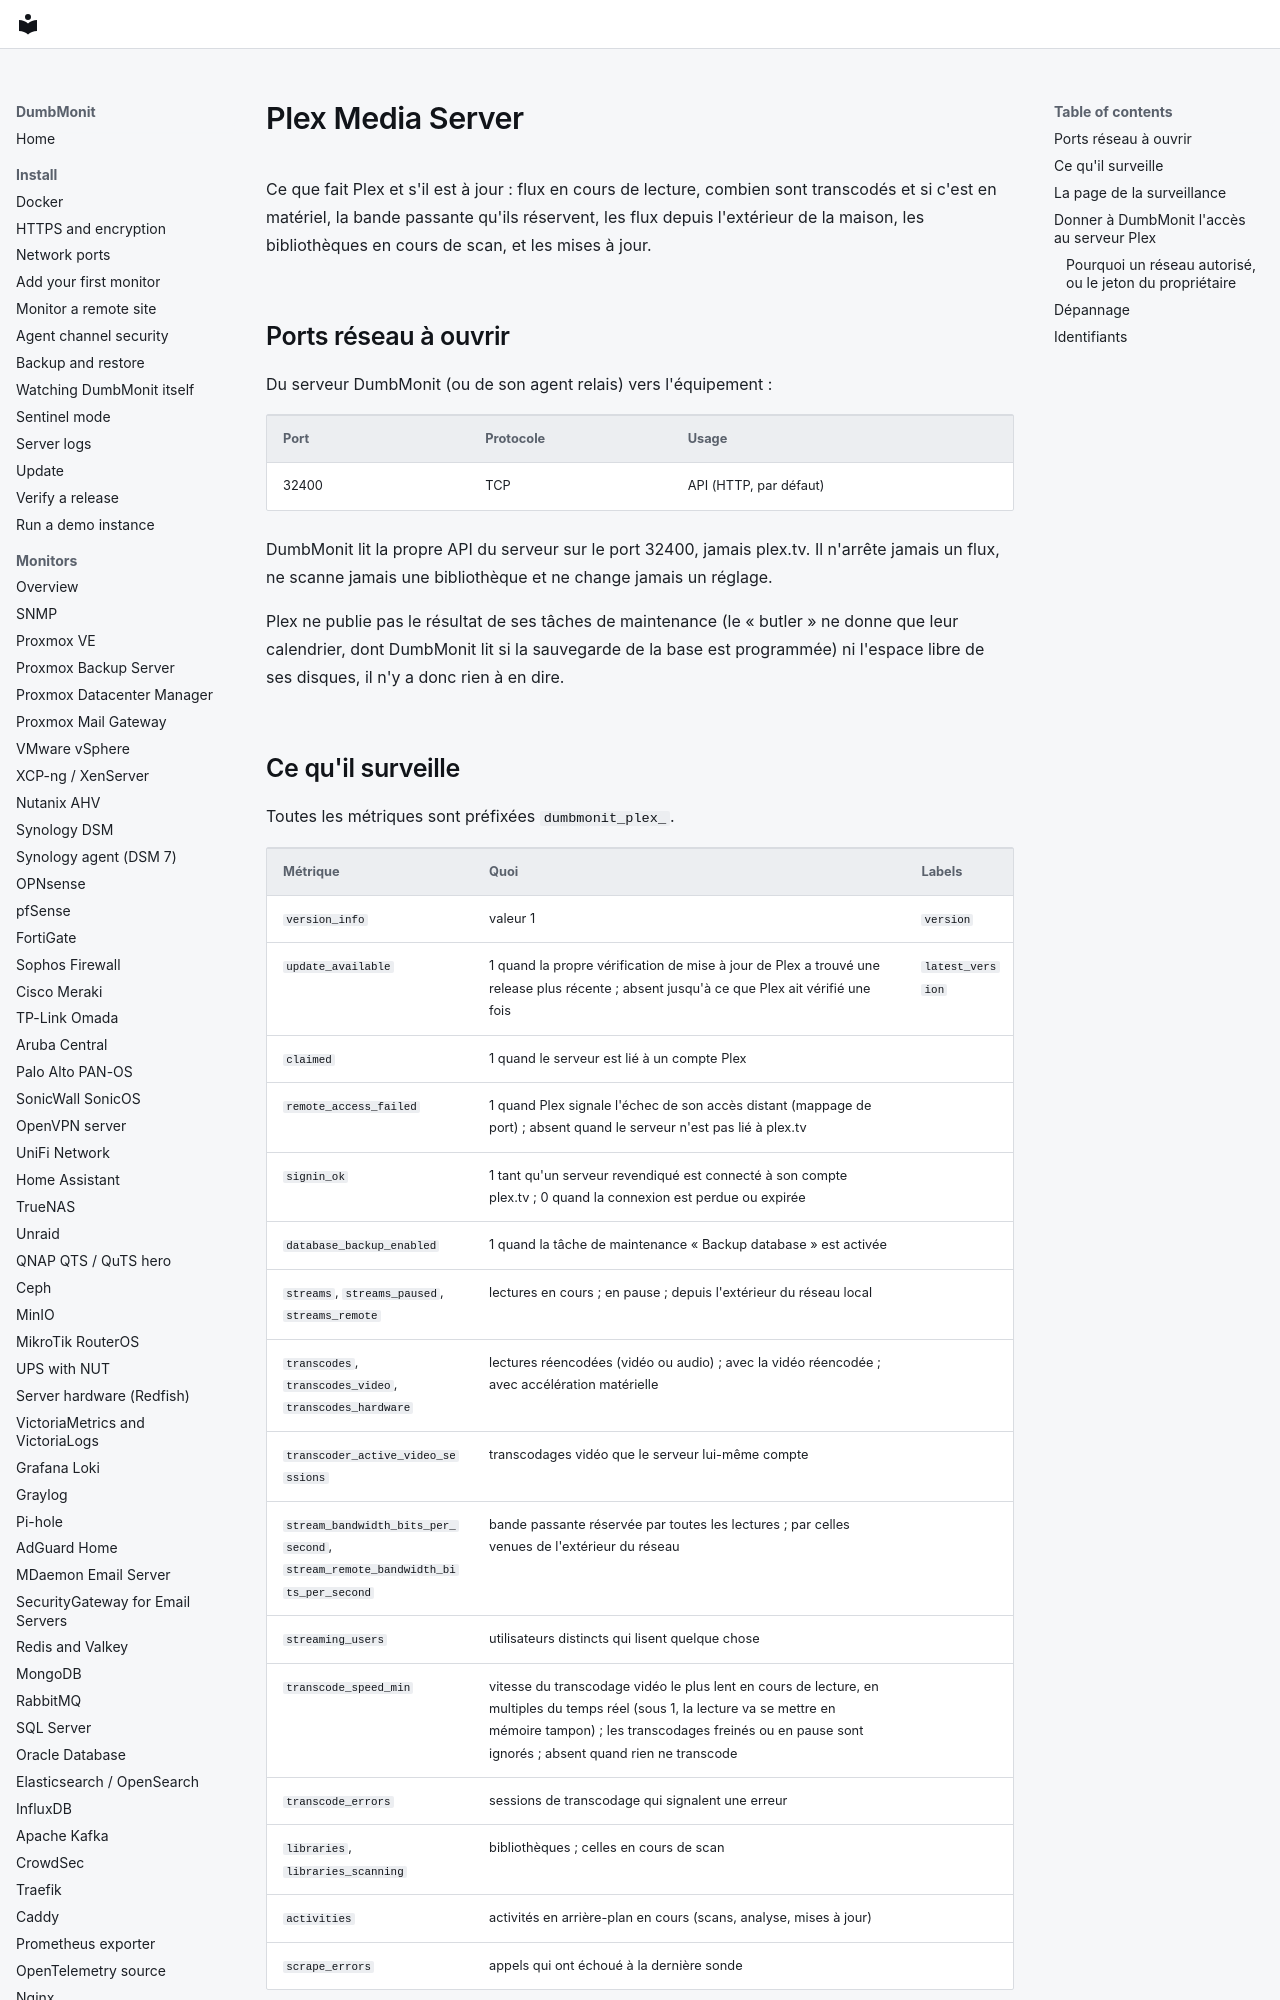

repository: laupernoe/dumbmonit · page: devices/plex.fr/index.html · generator: mkdocs

# Plex Media Server

Ce que fait Plex et s'il est à jour : flux en cours de lecture, combien sont
transcodés et si c'est en matériel, la bande passante qu'ils réservent, les
flux depuis l'extérieur de la maison, les bibliothèques en cours de scan, et
les mises à jour.

## Ports réseau à ouvrir

Du serveur DumbMonit (ou de son agent relais) vers l'équipement :

| Port | Protocole | Usage |
|---|---|---|
| 32400 | TCP | API (HTTP, par défaut) |

DumbMonit lit la propre API du serveur sur le port 32400, jamais plex.tv. Il
n'arrête jamais un flux, ne scanne jamais une bibliothèque et ne change jamais
un réglage.

Plex ne publie pas le résultat de ses tâches de maintenance (le « butler » ne
donne que leur calendrier, dont DumbMonit lit si la sauvegarde de la base est
programmée) ni l'espace libre de ses disques, il n'y a donc rien à en dire.
